Photos from the image-classification dataset "data" in the GitHub repository Anshu-b/rover-mission-control. Its 3 classes are: carpet, soil, wood.

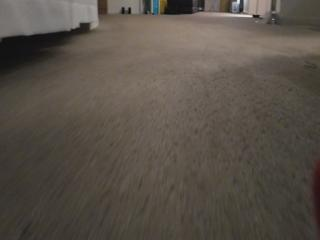
Label: carpet

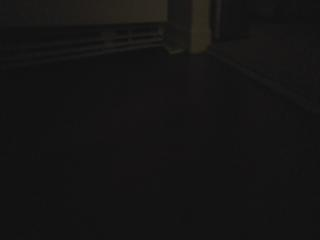
Label: wood

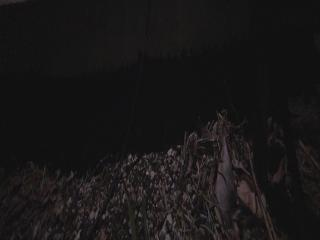
Label: soil

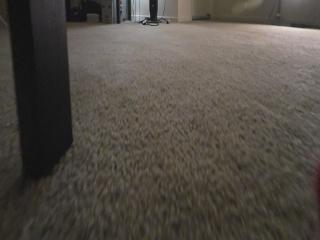
Label: carpet

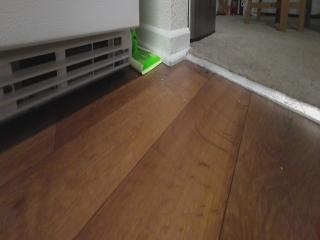
Label: wood

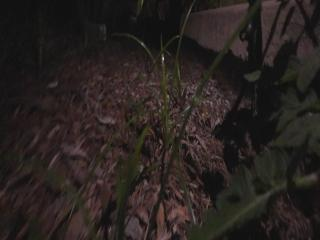
Label: soil
